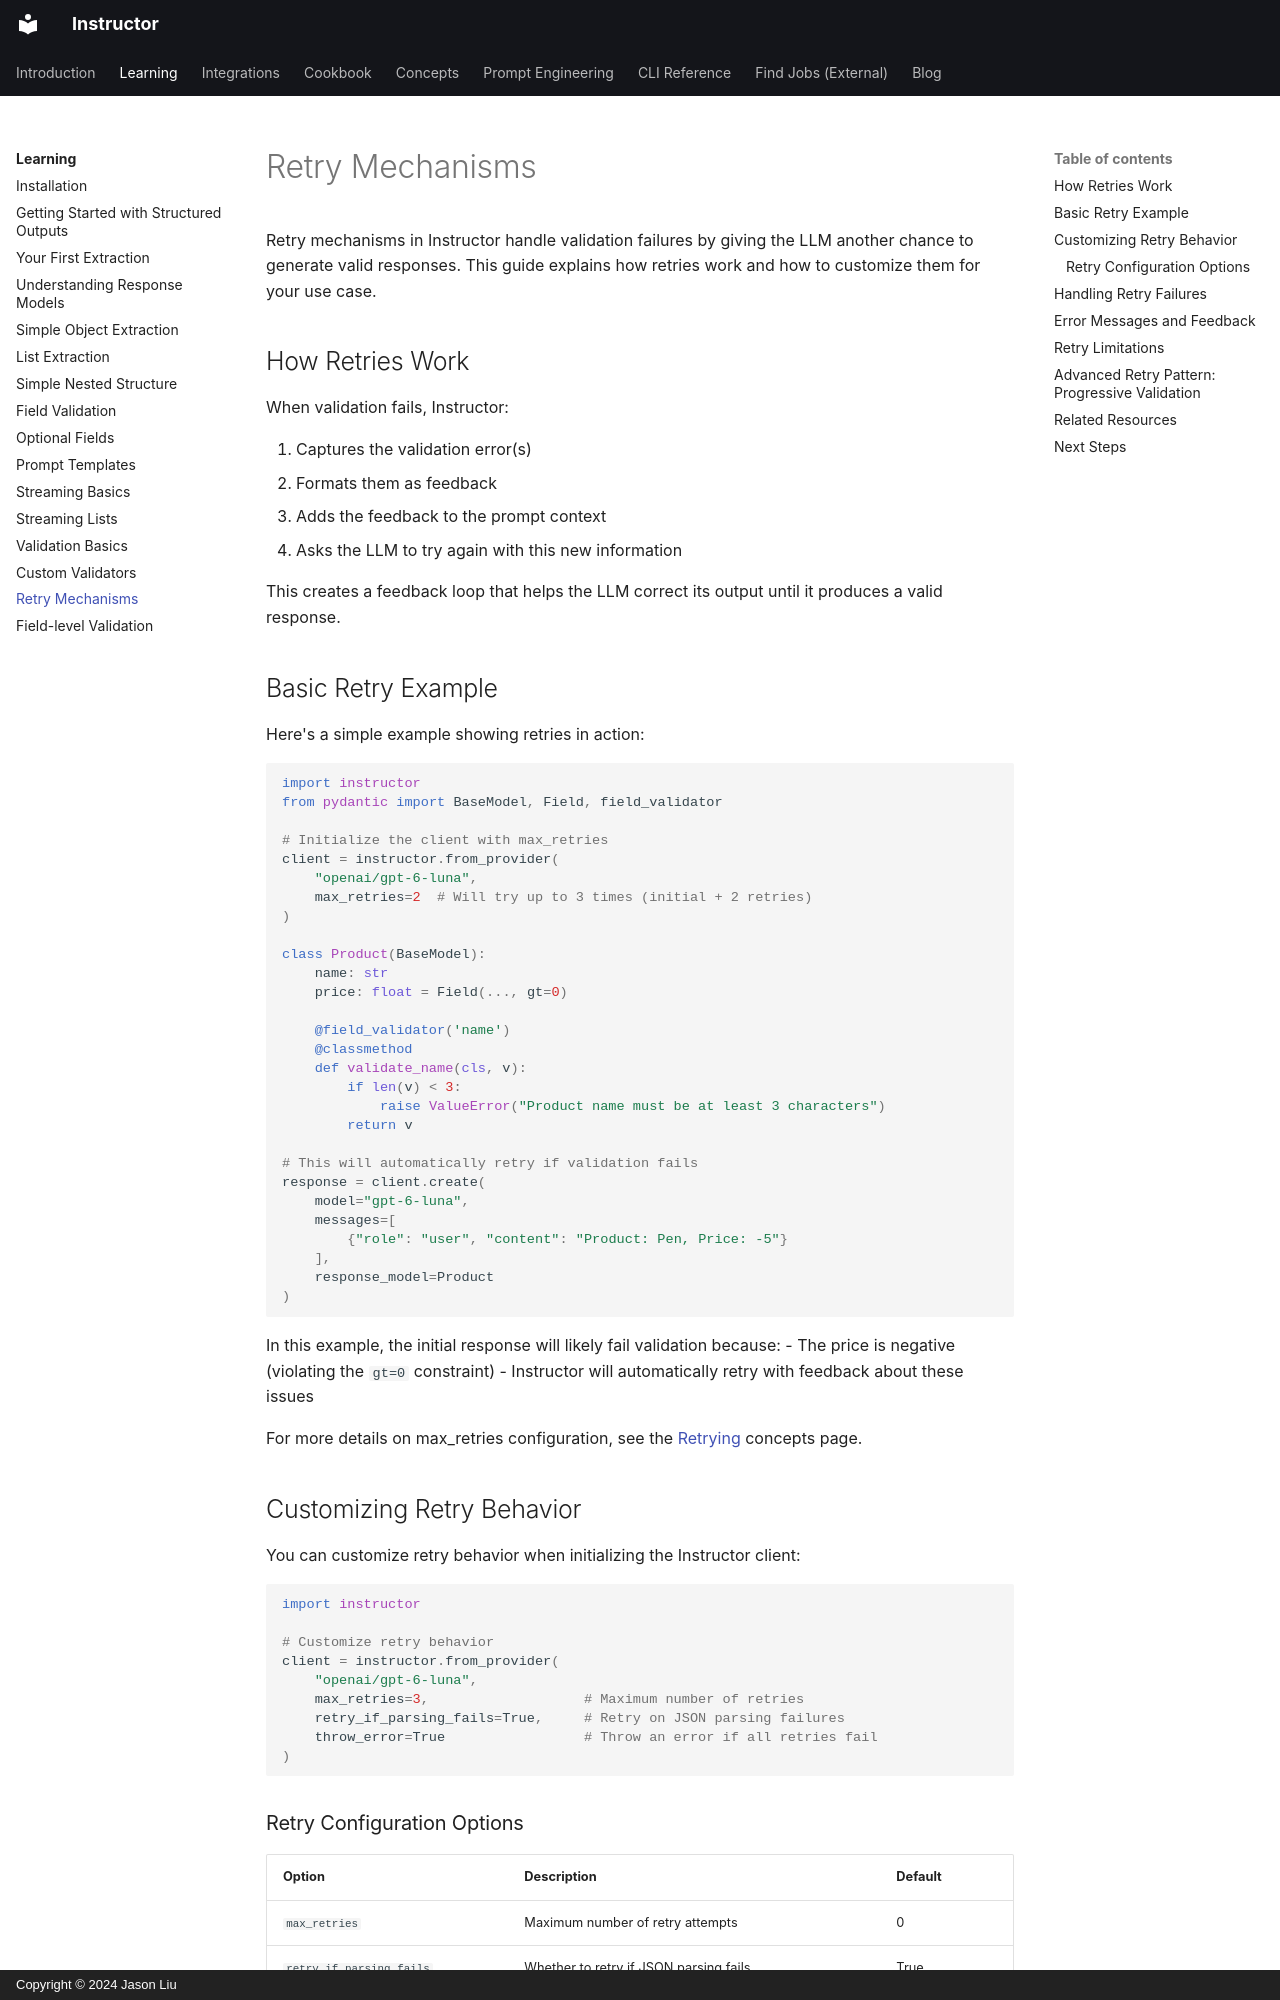

repository: 567-labs/instructor · page: learning/validation/retry_mechanisms/index.html · generator: mkdocs · copyright: Copyright © 2024 Jason Liu

---
title: Validation retries
description: Configure retries in Instructor, send validation feedback to the model, and handle errors when the final attempt fails.
---

# Retry Mechanisms

Retry mechanisms in Instructor handle validation failures by giving the LLM another chance to generate valid responses. This guide explains how retries work and how to customize them for your use case.

## How Retries Work

When validation fails, Instructor:

1. Captures the validation error(s)
2. Formats them as feedback
3. Adds the feedback to the prompt context
4. Asks the LLM to try again with this new information

This creates a feedback loop that helps the LLM correct its output until it produces a valid response.

## Basic Retry Example

Here's a simple example showing retries in action:

```python
import instructor
from pydantic import BaseModel, Field, field_validator

# Initialize the client with max_retries
client = instructor.from_provider(
    "openai/gpt-6-luna",
    max_retries=2  # Will try up to 3 times (initial + 2 retries)
)

class Product(BaseModel):
    name: str
    price: float = Field(..., gt=0)

    @field_validator('name')
    @classmethod
    def validate_name(cls, v):
        if len(v) < 3:
            raise ValueError("Product name must be at least 3 characters")
        return v

# This will automatically retry if validation fails
response = client.create(
    model="gpt-6-luna",
    messages=[
        {"role": "user", "content": "Product: Pen, Price: -5"}
    ],
    response_model=Product
)
```

In this example, the initial response will likely fail validation because:
- The price is negative (violating the `gt=0` constraint)
- Instructor will automatically retry with feedback about these issues

For more details on max_retries configuration, see the [Retrying](../../concepts/retrying.md) concepts page.

## Customizing Retry Behavior

You can customize retry behavior when initializing the Instructor client:

```python
import instructor

# Customize retry behavior
client = instructor.from_provider(
    "openai/gpt-6-luna",
    max_retries=3,                   # Maximum number of retries
    retry_if_parsing_fails=True,     # Retry on JSON parsing failures
    throw_error=True                 # Throw an error if all retries fail
)
```

### Retry Configuration Options

| Option | Description | Default |
|--------|-------------|---------|
| `max_retries` | Maximum number of retry attempts | 0 |
| `retry_if_parsing_fails` | Whether to retry if JSON parsing fails | True |
| `throw_error` | Whether to throw an error if all retries fail | True |
